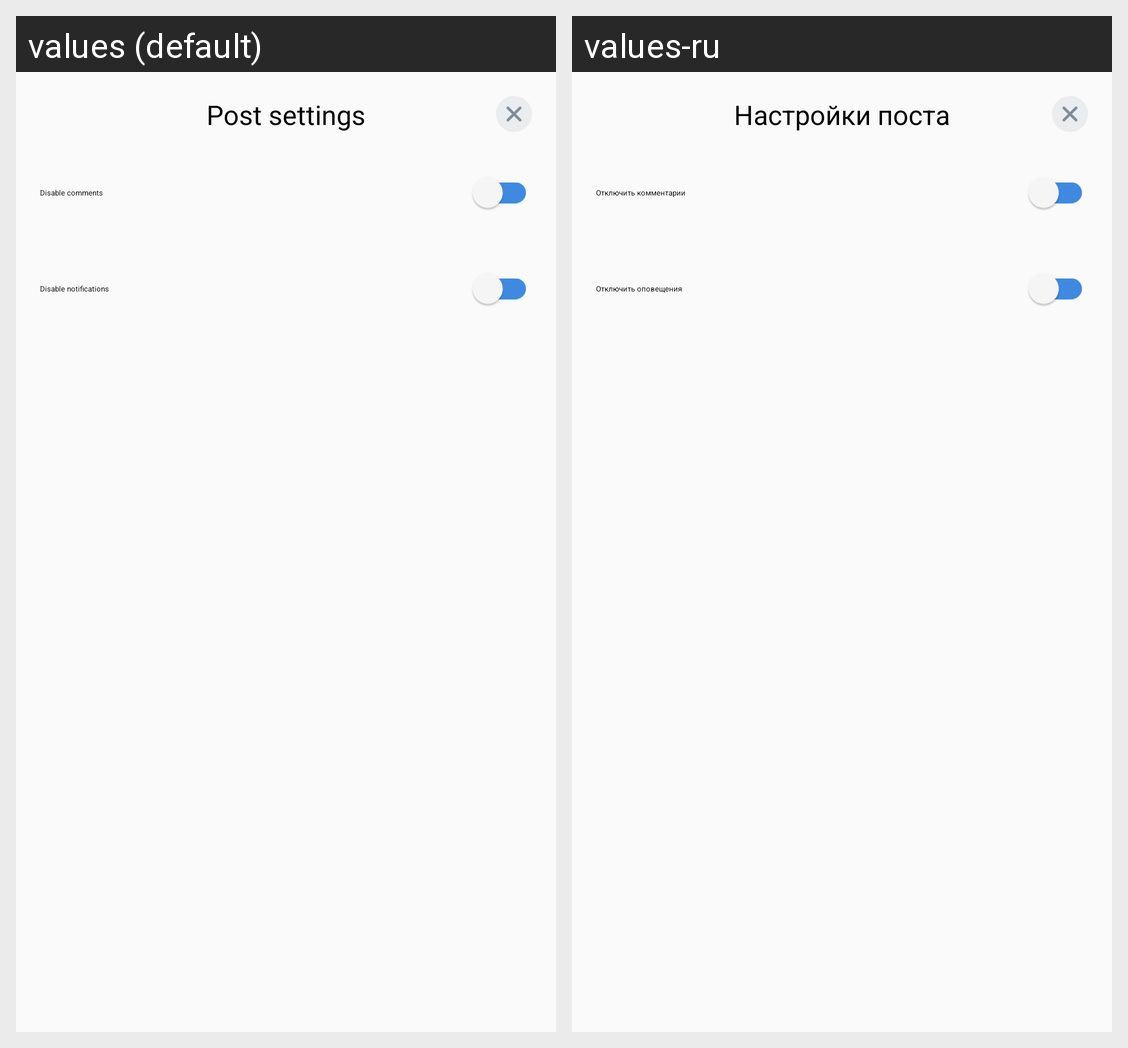

Here is an Android app screen in its default locale and in the app's own translations. Write out the translated-string differences for the strings that appear on this screen.
Android screen res/layout/bottom_sheet_settings.xml rendered under 2 locales, left to right: values (default), values-ru. Device: Nexus 5 (rendered at 1080×1920; each locale shown at half size, 540×960, under a caption strip naming it); theme AppTheme.
Strings drawn on this screen, with the default value and each locale's value (text and hints the layout hard-codes, and strings that could not be matched under every locale, appear in the picture but are not listed):

title_post_settings
  values: Post settings
  values-ru: Настройки поста

option_disable_comments
  values: Disable comments
  values-ru: Отключить комментарии

option_disable_notifications
  values: Disable notifications
  values-ru: Отключить оповещения
